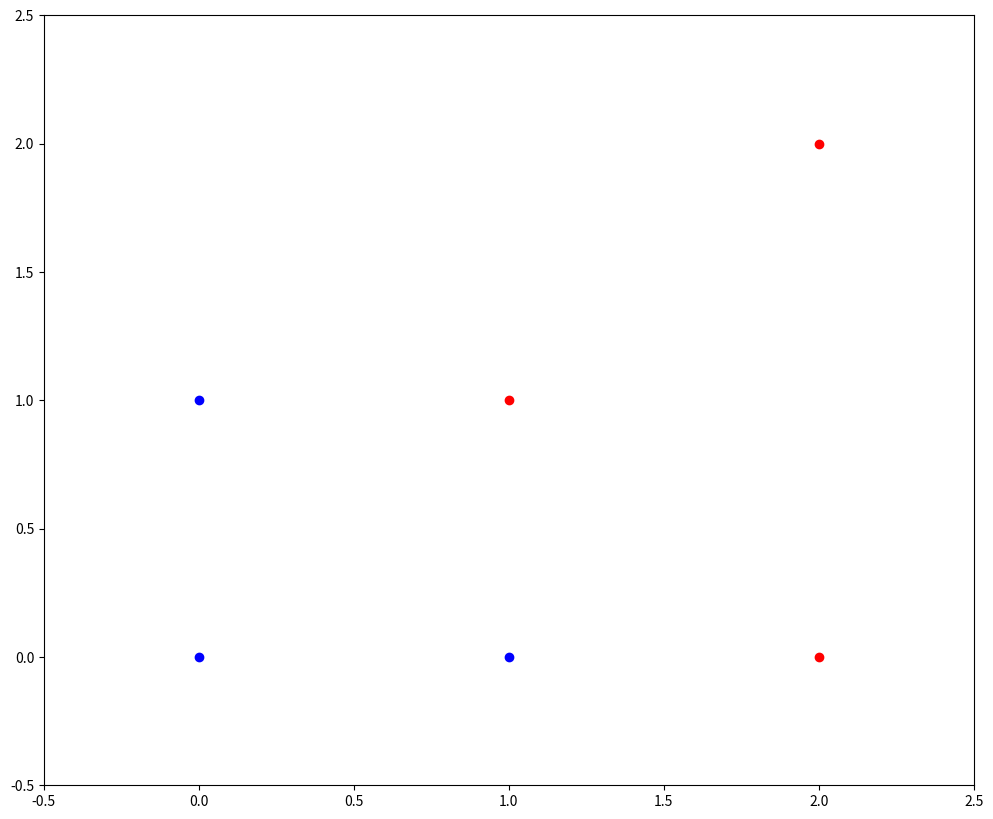

Source code (Python):
import numpy as np
import numpy.random as nr
import matplotlib.pyplot as pl

X = np.array([
	[1, 1], 
	[2, 2],
	[2, 0],
	[0, 1],
	[1, 0],
	[0, 0]
	])

Y = np.array([1, 1, 1, -1, -1, -1])

pl.rcParams['figure.figsize'] = (12.0, 10.0)
pl.figure()
axes = pl.gca()
axes.set_xlim([-0.5, 2.5])
axes.set_ylim([-0.5, 2.5])

for i in range(6):
	if Y[i] > 0:
		pl.plot(X[i, 0], X[i, 1], 'ro')
	else:
		pl.plot(X[i, 0], X[i, 1], 'bo')

pl.show()